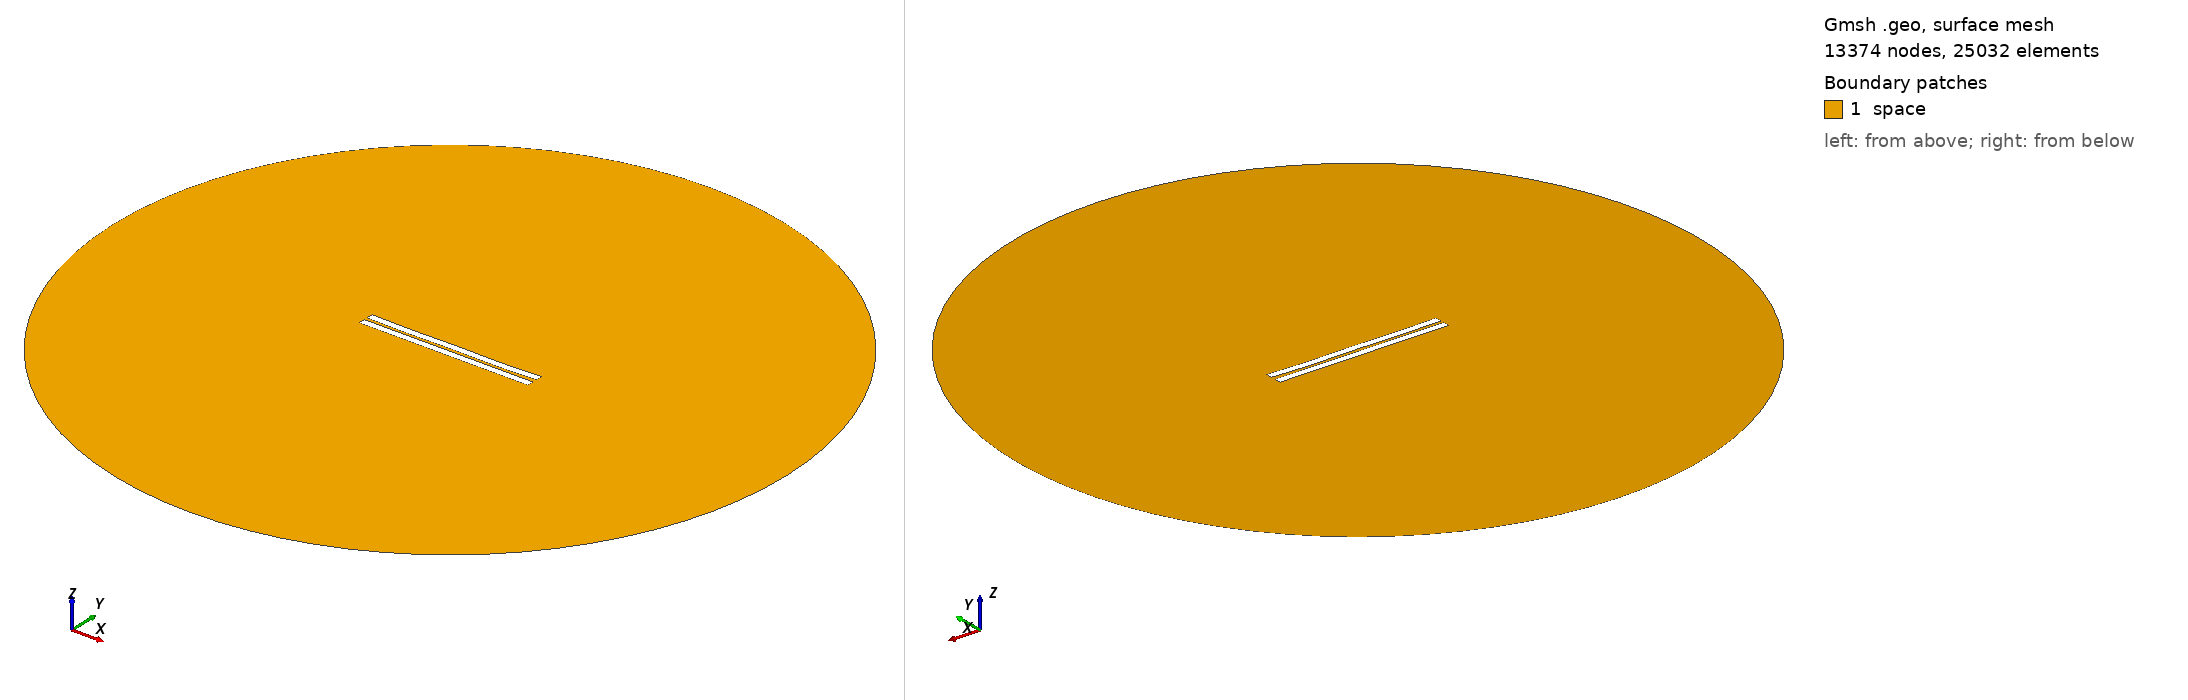

Gmsh geometry script, surface-meshed: 13374 nodes, 25032 surface elements. Boundary patches (legend numbers): 1 space. Left view from above one corner, right view from below the opposite corner. Legend entries are the model's physical surfaces. The drawing asked Gmsh for element sizes between 1% and 20% of the model's largest extent; the script's own settings can give other sizes.

=== 1511.geo (drawn) ===
//---------------------------------------
// Geometry kernel
//---------------------------------------

SetFactory("OpenCASCADE");



//---------------------------------------
// Parameters of the geometry
//---------------------------------------

// Overetch of the upper plate
overetch = 0.0;

// Distance between the plates
distance = 2.0;

// Discretization over the x axis (for the deformation)
nx = 50; 

// Length of the plate
L = 100 - overetch; 

// Number of modes
n = 4; 

// 1st mode coefficient
coeff(1) = 0.0;
beta(1) = 0.596864 * 3.1415926535 / L;

// 2nd mode coefficient
coeff(2) = -0.15;
beta(2) = 1.49418 * 3.1415926535 / L;

// 3rd mode coefficient
coeff(3) = 0.0;
beta(3) = 2.50025 * 3.1415926535 / L;

// 4th mode coefficient
coeff(4) = -0.15;
beta(4) = 3.49999 * 3.1415926535 / L;



//---------------------------------------
// Upper plate (deformed rectangle)
//---------------------------------------

// Coordiantes of the upper plate
xmin = -50;
xmax = 50 - overetch;

// Height of the upper plate
yheight = 4 - 2 * overetch;

// Indexes of the points
UpperID[] = {};
LowerID[] = {};
LeftID[] = {};
RightID[] = {};

// Point index
p = 1;

// Horizontal edges
For i In {1:nx}
    x = xmin + (i-1)*(xmax - xmin)/(nx-1);

    y_bottom = distance / 2 + overetch;
    For j In {1:n}
        C = (Cosh(beta(j)*L) + Cos(beta(j)*L)) / (Sinh(beta(j)*L) + Sin(beta(j)*L));
        y_bottom  = y_bottom + coeff(j) * (Cosh(beta(j)*(x+50)) - Cos(beta(j)*(x+50)) - C * (Sinh(beta(j)*(x+50)) - Sin(beta(j)*(x+50))));
    EndFor

    y_top = y_bottom + yheight;

    Point(p) = {x, y_top, 0, 1.0};
    UpperID[i] = p;
    p = p + 1;

    Point(p) = {x, y_bottom, 0, 1.0};
    LowerID[i] = p;
    p = p + 1;
EndFor

// Create point lists
UpperPts[] = {}; LowerPts[] = {};
For i In {1:nx}
  UpperPts[] += {UpperID[i]};
  LowerPts[] += {LowerID[i]};
EndFor

// Build splines
Spline(1) = {UpperPts[]};
Spline(2) = {LowerPts[]};
Line(3) = {LowerPts[nx-1], UpperPts[nx-1]};
Line(4) = {LowerPts[0], UpperPts[0]};

// Build the plane surface
Curve Loop(1) = {2, 3, -1, -4};
Plane Surface(1) = {1};



//---------------------------------------
// Lower plate (rectangle)
//---------------------------------------

// Vertices
Point(1001) = {-50, -1, 0, 1.0};
Point(1002) = { 50, -1, 0, 1.0};
Point(1003) = { 50,  -5, 0, 1.0};
Point(1004) = {-50,  -5, 0, 1.0};

// Edges
Line(5) = {1001, 1002};
Line(6) = {1002, 1003};
Line(7) = {1003, 1004};
Line(8) = {1004, 1001};

// Plane surface
Line Loop(2) = {5, 6, 7, 8};
Plane Surface(2) = {2}; 



//---------------------------------------
// Outer (fictious) boundary
//---------------------------------------

// Points
Point(1005) = {0, 0, 0};       // Center
Point(1006) = {200, 0, 0};     // Start point
Point(1007) = {0, 200, 0};     // 90 degrees
Point(1008) = {-200, 0, 0};    // 180 degrees
Point(1009) = {0, -200, 0};    // 270 degrees

// Circle arcs (each needs start, center, end)
Circle(9) = {1006, 1005, 1007};
Circle(10) = {1007, 1005, 1008};
Circle(11) = {1008, 1005, 1009};
Circle(12) = {1009, 1005, 1006};

// Plane surface for the entire domain
Curve Loop(3) = {9, 10, 11, 12};
Surface(3) = {3};

// Subtract the plates from the whole domain to obtain the actual domain where we want to solve the equations
BooleanDifference{ Surface{3}; Delete; }{ Surface{1}; Surface{2}; Delete; }




//---------------------------------------
// Transfinite Lines/Curves
//---------------------------------------

// Set the number of points on the boundaries
r = 7;

// Plates
Transfinite Curve {1, 2} = 50*r Using Progression 1;
Transfinite Curve {3, 4} = 2*r Using Progression 1;
Transfinite Line {5, 7} = 50*r Using Progression 1;
Transfinite Line {6, 8} = 2*r Using Progression 1;

// Outer boundary
Transfinite Line {9, 10, 11, 12} = 20 Using Progression 1;



//---------------------------------------
// Physical groups
//---------------------------------------                

// Physical curves (boundaries)
Physical Line("force_segment", 10) = {2};
Physical Line("upper_plate", 11) = {1, 3, 4};
Physical Line("lower_plate", 12) = {5, 6, 7, 8};
Physical Line("boundary", 20) = {9, 10, 11, 12};

// Physical Surfaces
Physical Surface("space", 30) = {3};



//---------------------------------------
// 6. Generate the Mesh
//---------------------------------------

// 2D mesh generation
Mesh 2;
